Dataset: preprocessed_dr_dataset (GitHub, YASWINKUMAR02/EyeDiseaseNet). Classes: mild, moderate, proliferate DR, severe.

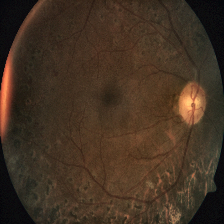
Label: severe

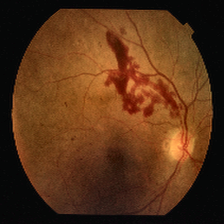
Label: mild

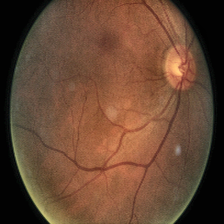
Label: moderate

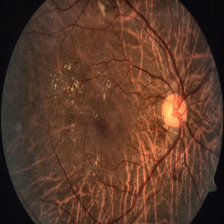
Label: severe

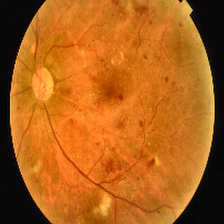
Label: proliferate DR

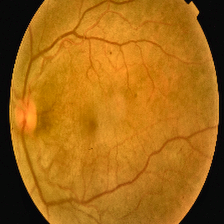
Label: proliferate DR
